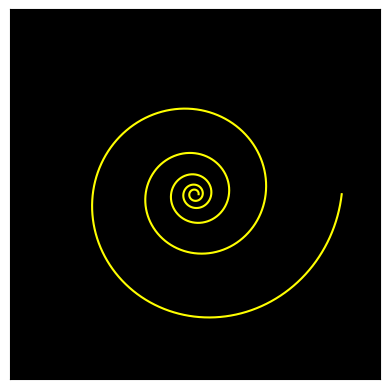

Python code for this plot:
from numpy import linspace, pi, cos, sin
import matplotlib.pyplot as pl

def spiral(l,t):
    z = linspace(1,t,99999)
    x = l**(4*z) * cos(2*pi*z)
    y = l**(4*z) * sin(2*pi*z)
    
    pl.subplot(1,1,1)
    pl.plot(x,y,color='yellow',markeredgecolor='yellow')
    R = 100
    pl.xlim(-R,R)
    pl.ylim(-R,R)
    
    ax = pl.gca()   # stands for get-current-axes
    ax.set_aspect('equal') 
    ax.xaxis.set_visible(False)
    ax.yaxis.set_visible(False)
    ax.set_facecolor("black")

    pl.show()

def panels():
    pl.figure(1)         # first figure
    pl.subplot(211)      # first subplot in first figure (2 rows, 1 column, 1st panel)
    pl.plot([1, 2, 1])          
    pl.subplot(212)      # the second subplot in the first figure, 2nd panel
    pl.plot([3, 2, 1])
    
    pl.figure(2)         # a second figure
    pl.plot([4, 5, 6])   # creates a subplot(111) by default
    
    pl.show()

spiral(1.2,6)
#panels()